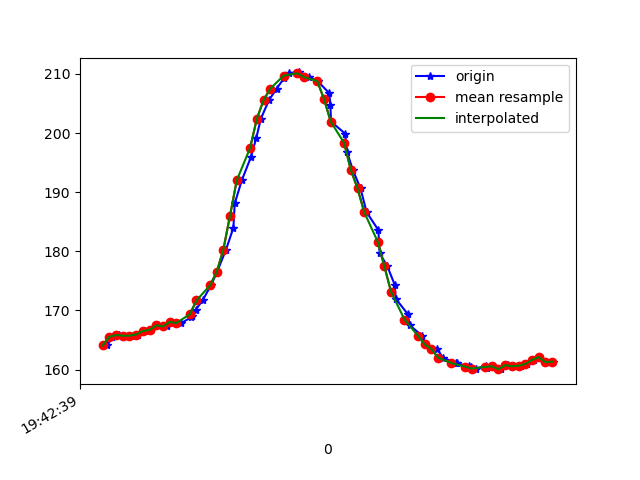

The table this chart was drawn from, first rows:
1617738159534, 433796240753173, 164.0625, -244.33594, -62.695312
1617738159549, 433796256074867, 165.5, -246.6, -65.53
1617738159570, 433796274937033, 165.8, -246.9, -66.21
1617738159585, 433796294043369, 165.7, -246.8, -65.82
1617738159604, 433796313088663, 165.7, -246.4, -64.94
1617738159625, 433796332133957, 165.9, -246, -65.53
1617738159646, 433796351179250, 166.5, -245.4, -65.23
1617738159665, 433796370390144, 166.7, -245.2, -65.23
1617738159685, 433796389435438, 167.5, -245.1, -65.92
1617738159711, 433796408541774, 167.3, -244.8, -64.94
1617738159724, 433796428044887, 168.1, -244.5, -65.14
1617738159755, 433796447090181, 167.9, -244.5, -65.33
1617738159785, 433796466745900, 168.8, -244.6, -65.23
1617738159787, 433796485547024, 169, -244.4, -65.53
1617738159798, 433796504775445, 170.1, -243.7, -65.82
1617738159818, 433796523973345, 171.7, -242.8, -65.92
1617738159843, 433796542896554, 174.2, -241.1, -65.92
1617738159861, 433796562277582, 176.5, -239.6, -66.31
1617738159888, 433796581231311, 180.3, -237.6, -65.62
1617738159910, 433796600551297, 184, -235.4, -66.21
1617738159914, 433796619993367, 188.1, -233.9, -65.33
1617738159935, 433796638794490, 192, -232.2, -65.82
1617738159962, 433796657961869, 195.9, -230, -65.33
1617738159978, 433796676915599, 199.1, -227.3, -63.38
1617738159992, 433796696235584, 202.4, -226, -63.77
1617738160016, 433796715464006, 205.6, -225.5, -63.38
1617738160039, 433796734692427, 207.5, -225.6, -64.84
1617738160061, 433796754073455, 209.3, -226.1, -66.02
1617738160075, 433796773362919, 210.2, -227.5, -66.6
1617738160106, 433796792835511, 210.3, -227.2, -67.58
1617738160110, 433796811728198, 210, -227.8, -67.58
1617738160135, 433796831200790, 209.5, -227.5, -68.75
1617738160161, 433796850398690, 208.8, -227.4, -68.36
1617738160196, 433796869688154, 206.7, -227.9, -67.68
1617738160199, 433796888855533, 204.8, -228.3, -67.19
1617738160201, 433796907992391, 202, -229.1, -66.89
1617738160243, 433796927220812, 199.9, -229.3, -66.31
1617738160249, 433796946388191, 196.8, -231.3, -67.29
1617738160266, 433796965647134, 193.8, -232.3, -66.99
1617738160289, 433796985272332, 190.6, -233.6, -66.6
1617738160307, 433797004470232, 186.6, -235.6, -67.29
1617738160342, 433797023546047, 183.6, -236.5, -66.31
1617738160346, 433797042652383, 179.7, -237, -66.21
1617738160369, 433797062216539, 177.4, -238.1, -64.94
1617738160391, 433797081322875, 174.3, -238.6, -64.06
1617738160394, 433797100490254, 172, -238.8, -62.89
1617738160429, 433797119810239, 169.4, -239.2, -61.82
1617738160436, 433797139038661, 167.5, -239.4, -61.33
1617738160472, 433797158419689, 165.7, -239.9, -60.45
1617738160482, 433797177495504, 164.3, -240.5, -60.45
1617738160518, 433797216104953, 163.5, -240.9, -60.25
1617738160534, 433797235394417, 162, -241.5, -58.59
1617738160574, 433797254622839, 161.1, -242.1, -58.59
1617738160577, 433797273790217, 161, -242.6, -58.5
1617738160611, 433797293140724, 160.5, -242.3, -58.89
1617738160618, 433797311850283, 160.4, -242.7, -59.38
1617738160634, 433797331109226, 160.2, -243.2, -59.96
1617738160662, 433797350307126, 160.6, -243.2, -59.96
1617738160666, 433797369352420, 160.3, -243.2, -58.89
1617738160684, 433797388489277, 160.5, -242.9, -58.98
1617738160709, 433797411349734, 160.1, -243.5, -58.69
... 8 more rows
